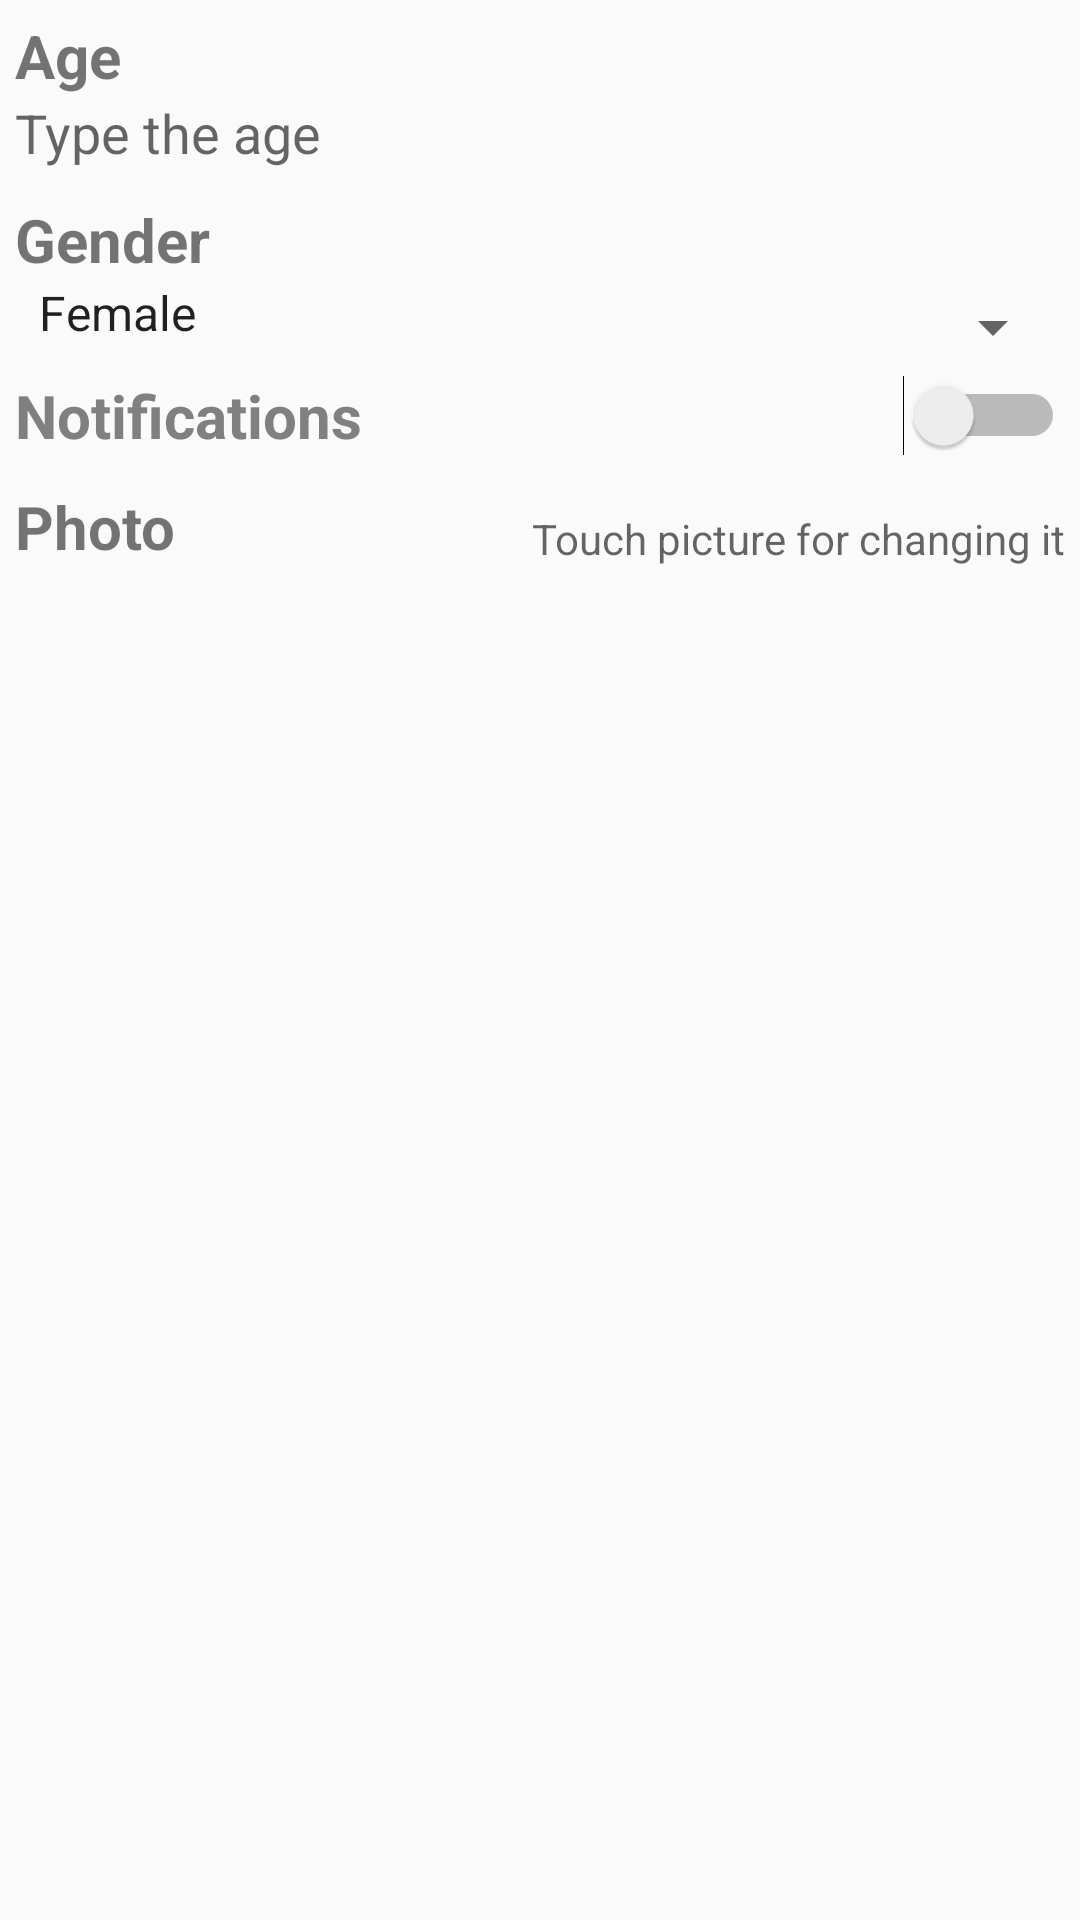

This screen was rendered from an Android layout file. Write that file and the resources it references.
<!-- AndroidManifest.xml: application theme AppTheme -->
<!-- res/layout/activity_settings.xml -->
<?xml version="1.0" encoding="utf-8"?>
<LinearLayout xmlns:android="http://schemas.android.com/apk/res/android"
    android:orientation="vertical"
    android:layout_width="match_parent"
    android:layout_height="match_parent"
    android:paddingBottom="@dimen/activity_vertical_margin"
    android:paddingLeft="@dimen/activity_horizontal_margin"
    android:paddingRight="@dimen/activity_horizontal_margin"
    android:paddingTop="@dimen/activity_vertical_margin">

    

    <TextView
        android:layout_width="wrap_content"
        android:layout_height="wrap_content"
        android:text="@string/age"
        android:textSize="20dp"
        android:textStyle="bold"/>

    <EditText
        android:layout_width="match_parent"
        android:layout_height="wrap_content"
        android:hint="Type the age"
        android:id="@+id/user_age_settings"
        android:background="@android:color/transparent"
        android:inputType="number"
        android:paddingBottom="10dp"/>

    <TextView
        android:layout_width="wrap_content"
        android:layout_height="wrap_content"
        android:text="@string/sex"
        android:textSize="20dp"
        android:textStyle="bold"/>

    <Spinner
        android:id="@+id/user_sex_settings"
        android:layout_width="match_parent"
        android:layout_height="wrap_content"
        android:entries="@array/sex_array"
        android:paddingBottom="10dp"/>
        

    <Switch
        android:layout_width="match_parent"
        android:layout_height="wrap_content"
        android:text="@string/mute_notifications"
        android:id="@+id/search_switch_notifications"
        android:textSize="20dp"
        android:textStyle="bold"
        android:textColor="@android:color/tab_indicator_text"
        android:paddingBottom="10dp"/>

    <RelativeLayout
        android:layout_width="wrap_content"
        android:layout_height="wrap_content"
        android:layout_gravity="bottom">

        <TextView
            android:layout_width="wrap_content"
            android:layout_height="wrap_content"
            android:id="@+id/photo"
            android:text="@string/photo"
            android:textSize="20dp"
            android:textStyle="bold"/>

        <TextView
            android:layout_width="wrap_content"
            android:layout_height="wrap_content"
            android:hint="@string/touch_picture"
            android:layout_alignParentRight="true"
            android:layout_alignBottom="@+id/photo"
            android:id="@+id/save_settings"/>

    </RelativeLayout>

    <ImageView
        android:layout_width="match_parent"
        android:layout_height="wrap_content"
        android:id="@+id/user_picture_settings"
        android:src="@drawable/ic_no_person"
        android:onClick="uploadPicture"
        android:adjustViewBounds="true"
        android:scaleType="centerCrop"/>

</LinearLayout>
<!-- resources referenced by this layout -->
<resources>
  <string-array name="sex_array">
          <item>Female</item>
          <item>Male</item>
      </string-array>
  <dimen name="activity_horizontal_margin">5dp</dimen>
  <dimen name="activity_vertical_margin">5dp</dimen>
  <string name="age">Age</string>
  <string name="mute_notifications">Notifications</string>
  <string name="name">Name</string>
  <string name="photo">Photo</string>
  <string name="sex">Gender</string>
  <string name="touch_picture">Touch picture for changing it</string>
  <style name="AppTheme" parent="Theme.AppCompat.Light.DarkActionBar">
          
          <item name="colorPrimary">@color/colorPrimary</item>
          <item name="colorPrimaryDark">@color/colorPrimaryDark</item>
          <item name="colorAccent">@color/colorAccent</item>
      </style>
  <color name="colorPrimary">#3F51B5</color>
  <color name="colorPrimaryDark">#303F9F</color>
  <color name="colorAccent">#FF4081</color>
</resources>
